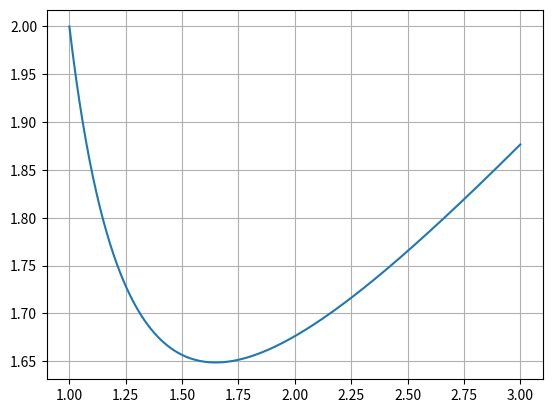

This figure's Python source:
'''- Implementar el Metodo Clasico de Ringe-Kuta de orden 4 para resolver la ecuacion diferencial

.x'(t) = f(t, x(t))
.x(t0) = x0

para una funcion f(t, x) cualquiera.

- Para la siguiente ecuaci´on diferencial

.x'(t) = t−2(tx(t) − x(t)2)
.x(1) = 2 

Resolver usando el metodo clasico de Runge Kuta de orden 4, con paso h = 0.005 , en el intervalo
[1, 3]. Graficar la solucion usando Splines Cubicos.

'''

import matplotlib.pyplot as plt
import numpy as np


def runge_kuta_orden_4(h, pasos, x0, t0, f):
    x = x0
    t = t0
    X = [x]
    T = [t]
    for i in range(pasos):
        F1 = h * f(t, x)
        F2 = h * f(t + 1 / 2 * h, x + 1 / 2 * F1)
        F3 = h * f(t + 1 / 2 * h, x + 1 / 2 * F2)
        F4 = h * f(t + h, x + F3)
        x = x + 1 / 6 * (F1 + 2 * F2 + 2 * F3 + F4)
        t = t + h
        T.append(t)
        X.append(x)
    return T, X


def graficar(T, X):
    plt.plot(T, X)
    plt.grid()
    plt.show()


def f(t, x):
    return (1 / np.power(t, 2)) * (t * x - np.power(x, 2))


def main():
    t0 = 1
    x0 = 2
    t_final = 3
    h = 0.005
    pasos = int(np.ceil((t_final - t0) / h))
    T, X = runge_kuta_orden_4(h, pasos, x0, t0, f)
    graficar(T, X)


main()
